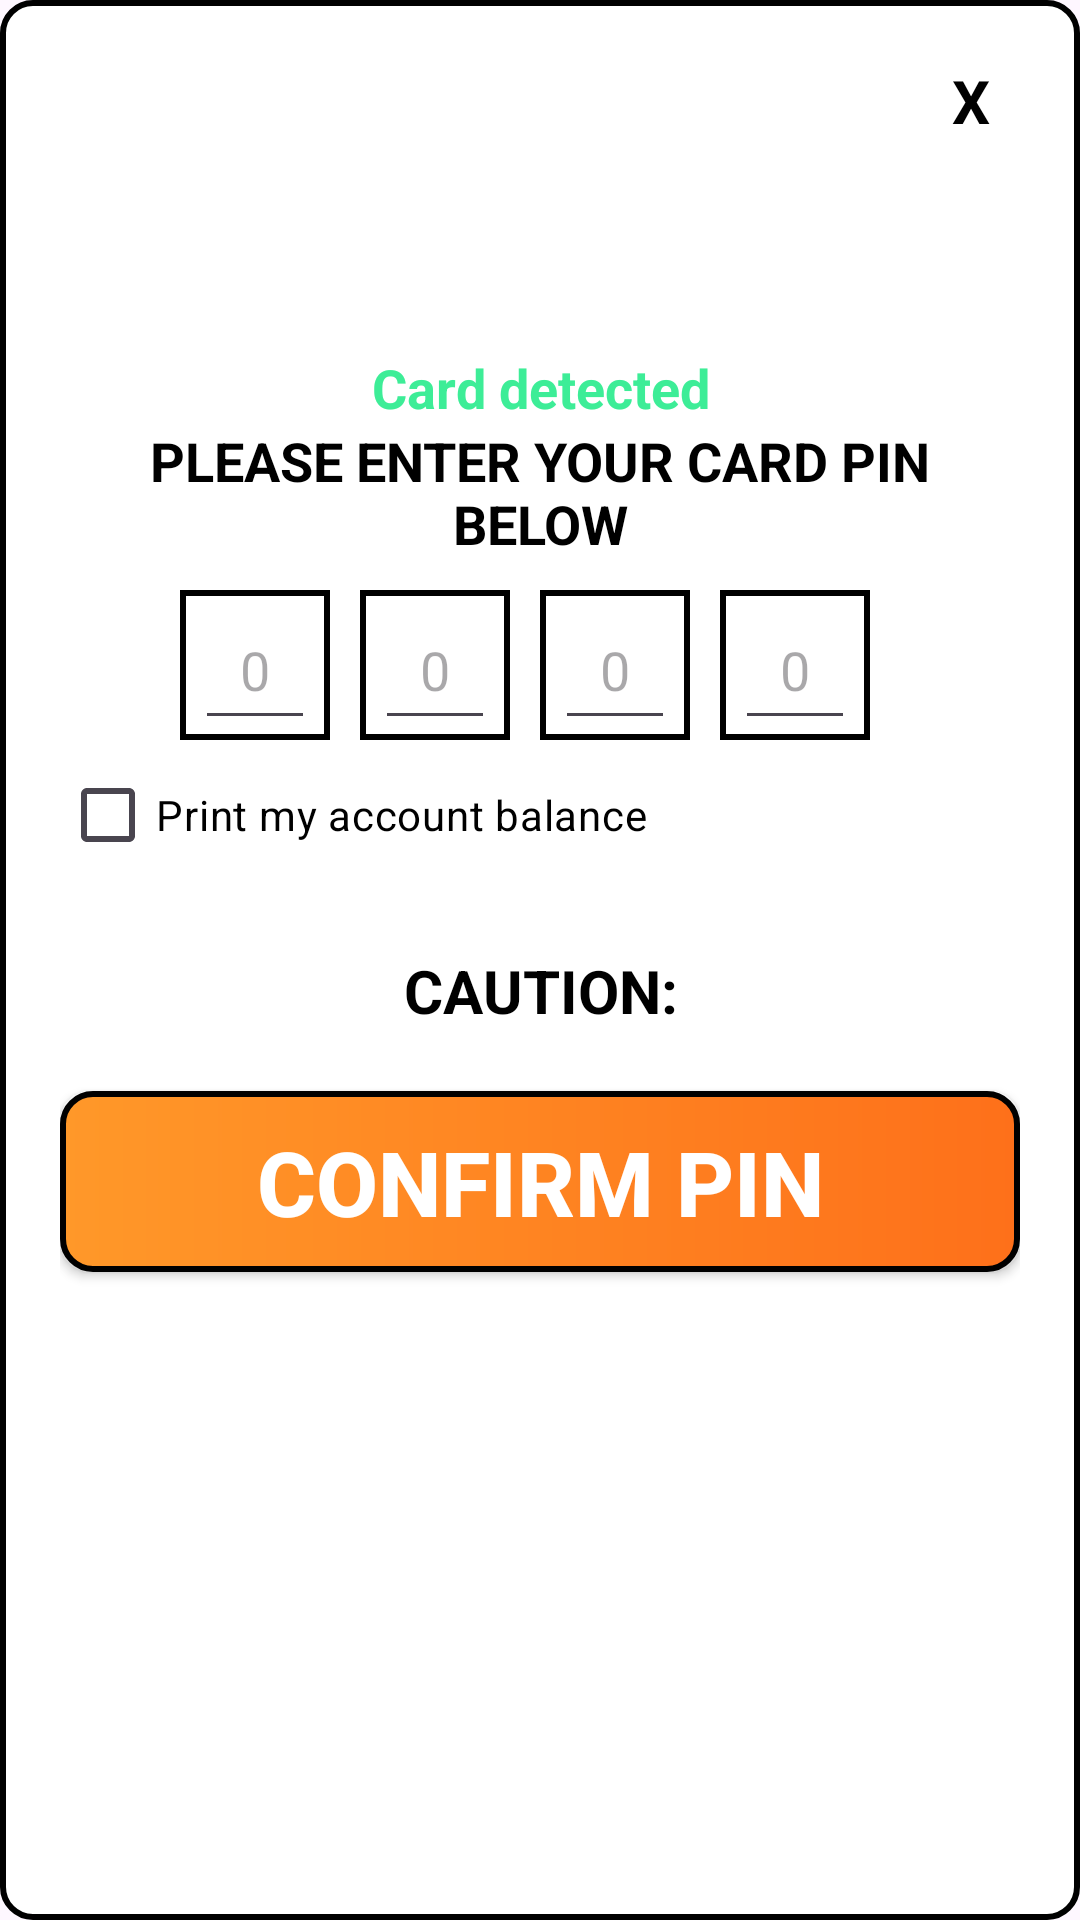

Reconstruct the res/layout file that produces this screen, plus the resources it refers to.
<!-- AndroidManifest.xml: application theme Theme.DTCSSTAFF -->
<!-- res/layout/card_pin.xml -->
<?xml version="1.0" encoding="utf-8"?>
<RelativeLayout xmlns:android="http://schemas.android.com/apk/res/android"
    android:layout_width="match_parent"
    android:background="@drawable/card_bg_withborder"
    android:layout_height="wrap_content">
    <LinearLayout
        android:id="@+id/ad_success_layout"
        android:layout_width="match_parent"
        android:layout_height="wrap_content"
        android:orientation="vertical"
        android:layout_margin="20sp">
        <LinearLayout
            android:layout_width="match_parent"
            android:layout_height="wrap_content"
            android:orientation="horizontal">
            <TextView
                android:layout_width="wrap_content"
                android:layout_height="wrap_content"
                android:text=""
                android:textColor="@color/black"
                android:textSize="20sp"
                android:layout_weight="1"
                android:textStyle="bold"
                />
            <TextView
                android:id="@+id/ad_dismisSucces"
                android:layout_width="wrap_content"
                android:layout_height="wrap_content"
                android:text="X"
                android:paddingLeft="14sp"
                android:paddingRight="10sp"
                android:layout_gravity="end|center_horizontal"
                android:textColor="@color/black"
                android:textSize="20sp"
                android:textStyle="bold"
                />
        </LinearLayout>
        <LinearLayout
            android:layout_width="90sp"
            android:layout_height="70sp"
            android:orientation="vertical"
            android:gravity="center"
            android:layout_gravity="center_horizontal">

            <ImageView
                android:layout_width="90sp"
                android:layout_height="70sp"
                android:background="@color/white"
                android:layout_gravity="center"
                android:src="@drawable/successful"
                android:scaleType="fitXY"/>

        </LinearLayout>

        <TextView
            android:layout_width="match_parent"
            android:layout_height="wrap_content"
            android:text="Card detected"
            android:gravity="center"
            android:textSize="18sp"
            android:textStyle="bold"
            android:textColor="#3DED97"
            />
        <TextView
            android:layout_width="match_parent"
            android:layout_height="wrap_content"
            android:text="PLEASE ENTER YOUR CARD PIN BELOW"
            android:gravity="center"
            android:textSize="18sp"
            android:textStyle="bold"
            android:textColor="@color/black"
            />
        <LinearLayout
            android:layout_width="wrap_content"
            android:layout_height="wrap_content"
            android:layout_marginTop="10sp"
            android:layout_gravity="center"
            android:orientation="horizontal">
            <LinearLayout
                android:layout_width="50sp"
                android:layout_height="50sp"
                android:gravity="center_horizontal"
                android:background="@drawable/pinbox"
                android:orientation="horizontal">
                <EditText
                    android:id="@+id/et_cardpin1"
                    android:inputType="numberPassword"
                    android:maxLength="1"
                    android:layout_width="match_parent"
                    android:layout_height="match_parent"
                    android:gravity="center"
                    android:layout_marginStart="5sp"
                    android:layout_marginEnd="5sp"
                    android:textColor="@color/black"
                    android:hint="0"/>
            </LinearLayout>
            <LinearLayout
                android:layout_width="50sp"
                android:layout_height="50sp"
                android:gravity="center_horizontal"
                android:background="@drawable/pinbox"
                android:layout_marginStart="10sp"
                android:orientation="horizontal">
                <EditText
                    android:id="@+id/et_cardpin2"
                    android:inputType="numberPassword"
                    android:maxLength="1"
                    android:layout_width="match_parent"
                    android:layout_height="match_parent"
                    android:gravity="center"
                    android:layout_marginStart="5sp"
                    android:layout_marginEnd="5sp"
                    android:textColor="@color/black"
                    android:hint="0"/>
            </LinearLayout>
            <LinearLayout
                android:layout_width="50sp"
                android:layout_height="50sp"
                android:gravity="center_horizontal"
                android:layout_marginStart="10sp"
                android:background="@drawable/pinbox"
                android:orientation="horizontal">
                <EditText
                    android:id="@+id/et_cardpin3"
                    android:inputType="numberPassword"
                    android:maxLength="1"
                    android:layout_width="match_parent"
                    android:layout_height="match_parent"
                    android:gravity="center"
                    android:layout_marginStart="5sp"
                    android:layout_marginEnd="5sp"
                    android:textColor="@color/black"
                    android:hint="0"/>
            </LinearLayout>
            <LinearLayout
                android:layout_width="50sp"
                android:layout_height="50sp"
                android:gravity="center_horizontal"
                android:layout_marginStart="10sp"
                android:background="@drawable/pinbox"
                android:layout_marginEnd="10sp"
                android:orientation="horizontal">
                <EditText
                    android:id="@+id/et_cardpin4"
                    android:inputType="numberPassword"
                    android:maxLength="1"
                    android:layout_width="match_parent"
                    android:layout_height="match_parent"
                    android:gravity="center"
                    android:layout_marginStart="5sp"
                    android:layout_marginEnd="5sp"
                    android:textColor="@color/black"
                    android:hint="0"/>
            </LinearLayout>
        </LinearLayout>

        <CheckBox
            android:id="@+id/balancecheckbox"
            android:layout_width="wrap_content"
            android:layout_height="50sp"
            android:text="Print my account balance"
            android:textColor="@color/black"
            />
        <TextView
            android:id="@+id/tv_warning"
            android:layout_width="match_parent"
            android:layout_height="wrap_content"
            android:text="CAUTION:"
            android:gravity="center"
            android:textSize="20sp"
            android:textStyle="bold"
            android:layout_marginTop="20sp"
            android:textColor="@color/black"
            />

        <androidx.appcompat.widget.AppCompatButton
            android:id="@+id/confirm_pin_button"
            android:layout_width="match_parent"
            android:layout_height="wrap_content"
            android:text="CONFIRM PIN"
            android:textSize="30sp"
            android:textStyle="bold"
            android:textColor="@color/white"
            android:background="@drawable/login"
            android:textAllCaps="false"
            android:layout_marginTop="20sp"
            android:layout_marginBottom="20sp"
            android:padding="10sp"
            />
    </LinearLayout>

</RelativeLayout>
<!-- resources referenced by this layout -->
<resources>
  <color name="black">#FF000000</color>
  <color name="white">#FFFFFFFF</color>
  <!-- drawable card_bg_withborder (drawable) -->
  <?xml version="1.0" encoding="utf-8"?>
  <shape xmlns:android="http://schemas.android.com/apk/res/android" android:shape="rectangle">
      <solid android:color="@color/white"/>
      <corners android:radius="10sp"/>
      <stroke android:width="2sp"
          android:color="@color/black"/>
  
  </shape>
  <!-- drawable login (drawable) -->
  <?xml version="1.0" encoding="utf-8"?>
  <shape xmlns:android="http://schemas.android.com/apk/res/android">
      <gradient android:startColor="@color/whiteOrange"
          android:endColor="@color/orange"/>
      <stroke android:color="@color/black" android:width="2sp"/>
      <corners android:radius="10sp"/>
  </shape>
  <!-- drawable pinbox (drawable) -->
  <?xml version="1.0" encoding="utf-8"?>
  <shape xmlns:android="http://schemas.android.com/apk/res/android" android:shape="rectangle">
      <solid android:color="@color/white"/>
      <stroke android:color="@color/black"
          android:width="2sp"/>
  
  </shape>
  <style name="Theme.DTCSSTAFF" parent="Base.Theme.DTCSSTAFF" />
  <color name="whiteOrange">#FF9829</color>
  <color name="orange">#FE701A</color>
  <style name="Base.Theme.DTCSSTAFF" parent="Theme.Material3.DayNight.NoActionBar">
          
           <item name="colorPrimary">@color/orange</item>
      </style>
</resources>
